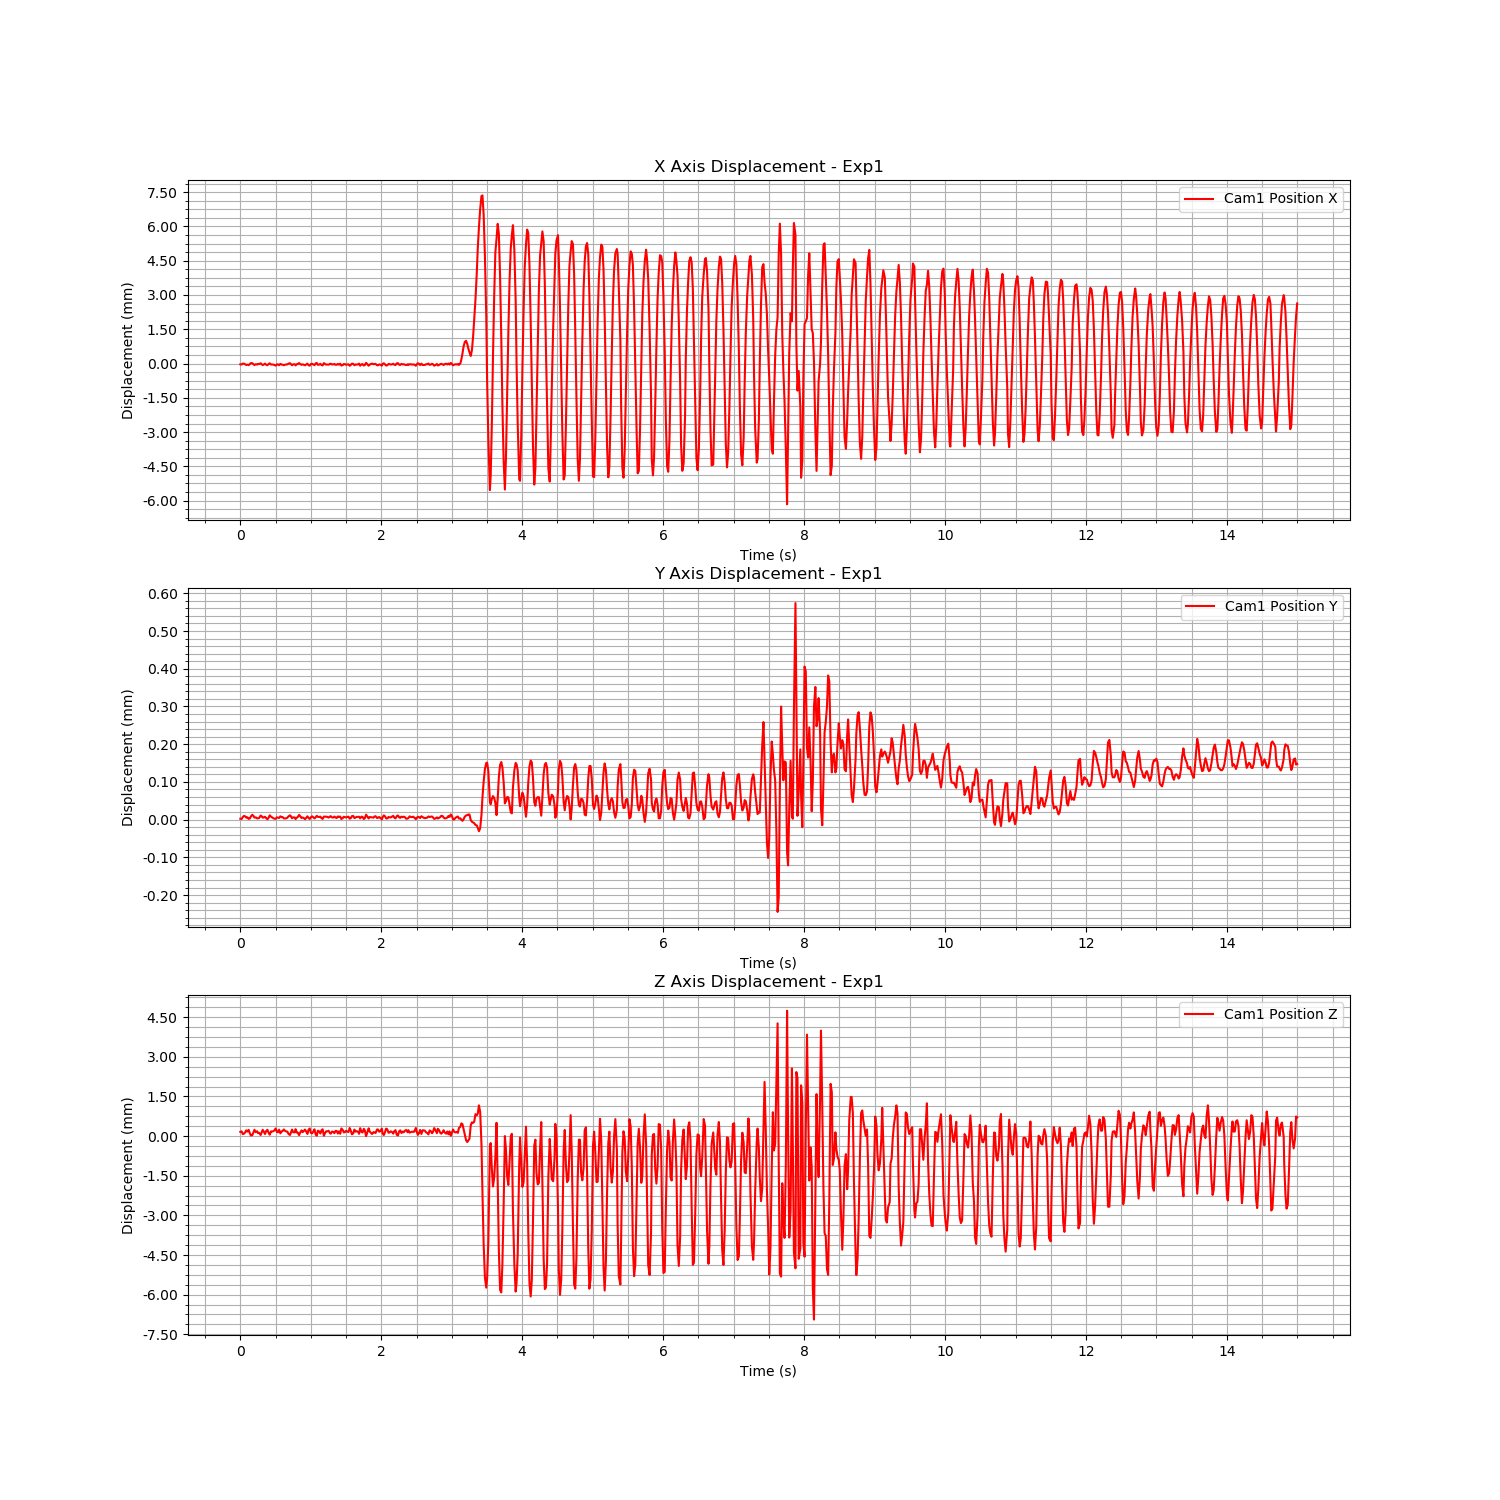

Source data for this figure (header and first rows):
Time (s), Cam1 Fiducial ID, Cam1 Position X, Cam1 Position Y, Cam1 Position Z, Cam1 Rotation X, Cam1 Rotation Y, Cam1 Rotation Z, Cam1 Rotation W
1724666634, 0, -3.482708606823295e-05, 2.3558532471559406e-06, 0.0001616, 0.0006284, -0.0001626, -3.735490587792738e-05, 1
1724666634, 0, -4.202518423435123e-05, 1.7840391879591025e-06, 0.0001773, 0.0005295, -0.00021, -3.853737709279765e-05, 1
1724666634, 0, -2.388615119035148e-06, 6.739125644076172e-06, 7.690075218093205e-05, 0.0003704, -0.0001843, -7.82207383011635e-05, 1
1724666634, 0, -7.522358396019192e-06, 9.835056139086391e-06, 8.803328427285989e-05, 0.0003031, -0.0001336, -0.0001059, 1
1724666634, 0, -2.8325714395219035e-05, 9.045392653979124e-06, 0.0001345, 0.0005703, -0.0002406, -4.2252665449593325e-05, 1
1724666634, 0, -6.537748570416597e-05, 5.471901555119904e-06, 0.0002164, 0.0003723, -0.0002988, -6.489186077073855e-05, 1
1724666634, 0, -4.551690384442632e-05, 6.3055480444132846e-06, 0.0001654, 0.0007552, -0.0002843, -1.2367464517162044e-05, 1
1724666634, 0, -7.167240557159522e-05, 2.132449386172419e-06, 0.0002342, 0.0006904, -0.0003104, -5.120831803072329e-05, 1
1724666634, 0, -2.1538303985835452e-05, 2.9403953209248666e-06, 0.0001159, 0.0005929, -0.0001555, -2.0149652680659806e-05, 1
1724666634, 0, 2.0038630243442684e-05, 8.771454064278831e-06, 1.903202754747196e-05, 0.0005602, -0.0001067, -6.623069697853578e-05, 1
1724666634, 0, 1.5042959513197668e-05, 1.2904911047063225e-05, 3.341685848122905e-05, 0.000613, -0.0001097, 1.4539142756943925e-06, 1
1724666634, 0, -2.2656777474134468e-05, 1.0582967894299612e-05, 0.000126, 0.0006804, -0.0002718, -1.0669083690285082e-05, 1
1724666634, 0, -6.893916320754666e-05, 5.4268304743959325e-06, 0.0002378, 0.0004715, -0.0002827, -7.362653715037498e-06, 1
1724666634, 0, -2.9171985230045224e-05, 6.181908713980631e-06, 0.0001463, 0.0004686, -0.0002332, -5.7590844604816556e-05, 1
1724666634, 0, -4.5905251860540705e-05, 3.4029107159598087e-06, 0.0001844, 0.000433, -0.0001582, -3.71948892098793e-05, 1
1724666634, 0, -1.7494399531780342e-05, 3.5681407515962056e-06, 0.0001139, 0.0002685, -0.0001632, -4.692934846062387e-05, 1
1724666634, 0, -2.3270459535239436e-05, 4.208853457279158e-06, 0.000124, 0.0004713, -0.0001987, -0.000125, 1
1724666634, 0, 1.2086068431786012e-05, 1.0825590811554558e-05, 4.12534381811483e-05, 0.000449, -5.216559519062242e-05, -6.334157312786566e-05, 1
1724666634, 0, -2.15749374116046e-05, 9.53474099948343e-06, 0.0001247, 0.0005008, -0.0002452, -3.392292977372059e-05, 1
1724666634, 0, -6.892620134750105e-05, 5.42133257973564e-06, 0.0002371, 0.0002784, -0.0002689, -6.96388691286773e-05, 1
1724666634, 0, -4.177866563384629e-05, 5.845313317066067e-06, 0.0001671, 0.0004188, -0.0002146, -9.28076599914999e-05, 1
1724666635, 0, -6.423691519623507e-06, 7.543604983532467e-06, 7.812110795138217e-05, 0.0006608, -0.0001377, -4.542937926166272e-05, 1
1724666635, 0, -5.493214681139865e-05, 4.077956592279078e-06, 0.0001967, 0.0003496, -0.000255, -0.0001092, 1
1724666635, 0, -7.130739723303938e-05, 9.4183722262813e-07, 0.0002374, 0.0005649, -0.0002747, -4.064722123824759e-05, 1
1724666635, 0, -2.3514273068268883e-05, 5.061842434742808e-06, 0.0001271, 0.0006923, -0.0002269, -5.5745929456953726e-05, 1
1724666635, 0, 9.04103710554485e-06, 1.150987174239137e-05, 5.1746209062163654e-05, 0.0003034, -0.0001044, -9.827642384414552e-05, 1
1724666635, 0, -4.298238685719415e-05, 8.097053926742084e-06, 0.0001777, 0.000468, -0.0002468, -5.3544492383376694e-05, 1
1724666635, 0, -4.1652257174044396e-05, 5.965297753920878e-06, 0.0001729, 0.0004741, -0.0002093, -5.239562950461799e-05, 1
1724666635, 0, -4.581331366756991e-05, 3.968405085518209e-06, 0.0001819, 0.0003403, -0.0002465, -5.234843925741462e-05, 1
1724666635, 0, -6.262777523156078e-05, 2.576342047525858e-06, 0.0002167, 0.0004822, -0.0002351, -2.6268909442877868e-05, 1
1724666635, 0, -9.236763170665916e-05, 2.246579133838092e-06, 0.0002867, 0.0004587, -0.00033, -7.499151120749631e-05, 1
1724666635, 0, -3.8572319864607135e-05, 6.059047866582272e-06, 0.0001558, 0.0006576, -0.0003222, -4.908190446926178e-05, 1
1724666635, 0, -3.357420937357514e-05, 5.178932442441317e-06, 0.0001446, 0.0004971, -0.0001756, -6.178490701701631e-05, 1
1724666635, 0, -7.345189782237455e-05, 4.507008183682578e-06, 0.0002419, 0.0005107, -0.0003141, -7.646796109745844e-05, 1
1724666635, 0, -1.690903378196995e-05, 8.873273471026089e-06, 0.0001025, 0.000744, -0.0001593, -1.3886437128287532e-05, 1
1724666635, 0, -4.5908447754339006e-05, 6.7742372262883245e-06, 0.0001755, 0.0006448, -0.00028, -2.075773622979663e-05, 1
1724666635, 0, -4.924673896592721e-05, 6.918181120862881e-06, 0.0001883, 0.0005706, -0.0002792, -4.8046935166416283e-05, 1
1724666635, 0, -7.431691621666222e-05, 3.503607966146656e-06, 0.0002513, 0.0004897, -0.0004017, -4.685615830329595e-05, 1
1724666635, 0, -4.872479620575068e-05, 3.2015524221176825e-06, 0.0001927, 0.0003097, -0.0002208, -4.6603736045886784e-05, 1
1724666635, 0, -4.2237893277082866e-05, 4.008568575222145e-06, 0.000176, 0.0003242, -0.000265, -9.899374436039983e-05, 1
1724666635, 0, -3.840166921231839e-05, 5.069052159272296e-06, 0.0001699, 0.0002411, -0.0002457, -7.59588260393163e-05, 1
1724666635, 0, -2.7084505655038988e-06, 8.851046982818276e-06, 8.29317116186664e-05, 0.0003203, -9.943257385203327e-05, -5.212377387253127e-05, 1
1724666635, 0, 1.3552256894165987e-05, 1.1475264659335278e-05, 4.057633847862054e-05, 0.000417, -5.1586604630243615e-05, -2.0473841535379706e-05, 1
1724666635, 0, -1.9125481389139906e-05, 9.50631734964428e-06, 0.0001166, 0.0003899, -0.00016, -5.929457946411031e-05, 1
1724666635, 0, -7.553745241079596e-05, 3.726862210782613e-06, 0.0002458, 0.0006027, -0.0003304, -3.3819175329468354e-05, 1
1724666635, 0, -3.25035423366284e-05, 6.161186452665962e-06, 0.0001438, 0.0005208, -0.0002492, -6.177797724489539e-05, 1
1724666635, 0, -3.3881416287521046e-05, 5.6134258867088366e-06, 0.0001416, 0.0003643, -0.0002121, -0.0001046, 1
1724666635, 0, -8.282239576526973e-05, 1.696375735743944e-06, 0.0002588, 0.000643, -0.0002742, -1.559355856484909e-05, 1
1724666635, 0, -2.8748239532798493e-05, 5.332194664927102e-06, 0.0001335, 0.0006888, -0.0001932, -2.9783414374937137e-05, 1
1724666635, 0, -2.17447347227183e-05, 7.396601792097166e-06, 0.0001275, 0.0004044, -0.0001139, -8.698474264027937e-05, 1
1724666635, 0, 1.946126683848618e-05, 1.2640735910897275e-05, 3.5536434076038995e-05, 0.0004481, 2.8201245224262886e-05, -8.358973020487088e-06, 1
1724666635, 0, -2.347778082888299e-05, 8.739597781106262e-06, 0.0001389, 0.0003052, -0.0001927, 3.31279004241689e-05, 1
1724666635, 0, -5.825887157351565e-05, 4.313374062255553e-06, 0.0002145, 0.0002947, -0.0002591, -2.817907312243588e-05, 1
1724666635, 0, -3.345935731964708e-05, 5.825041465761656e-06, 0.000148, 0.0004882, -0.0002353, -7.774046514559223e-05, 1
1724666635, 0, -5.322456742378875e-05, 4.439966663220136e-06, 0.0001883, 0.0004036, -0.0002535, -9.542549363012544e-05, 1
1724666635, 0, -7.61437421737847e-05, 1.2701193103370523e-06, 0.0002456, 0.0005995, -0.0002263, -2.5565764723042333e-05, 1
1724666635, 0, -4.183500614212204e-05, 4.788364053174846e-06, 0.0001683, 0.0003334, -0.0001803, -0.0001078, 1
1724666635, 0, -5.64933876436272e-06, 8.8227076614188e-06, 8.201168383121149e-05, 0.0002936, -0.0001786, -8.848482652287614e-05, 1
1724666635, 0, -7.160518010211053e-05, 4.70285230190777e-06, 0.0002324, 0.000584, -0.0003201, -5.720289253110338e-05, 1
1724666635, 0, -9.306271214164703e-05, 1.760939889615613e-06, 0.0002858, 0.0002689, -0.0003447, -0.0001395, 1
... 840 more rows
